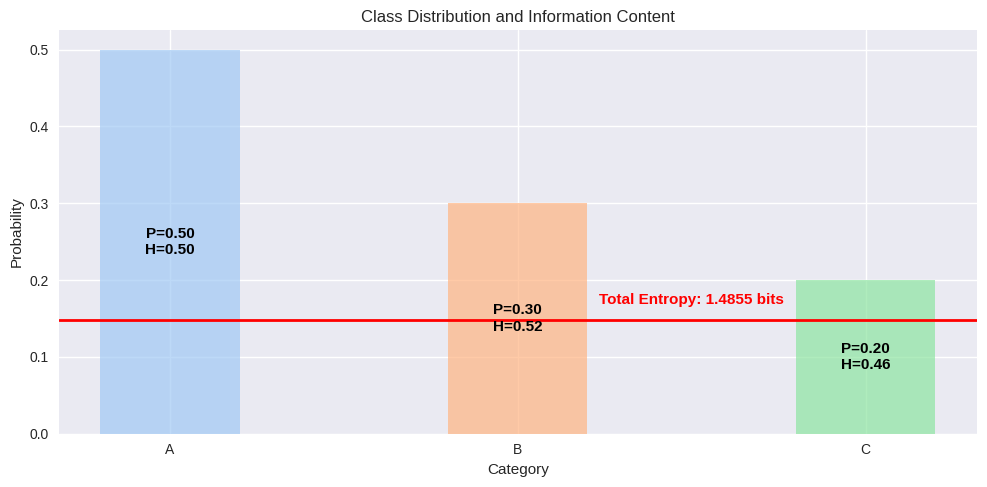
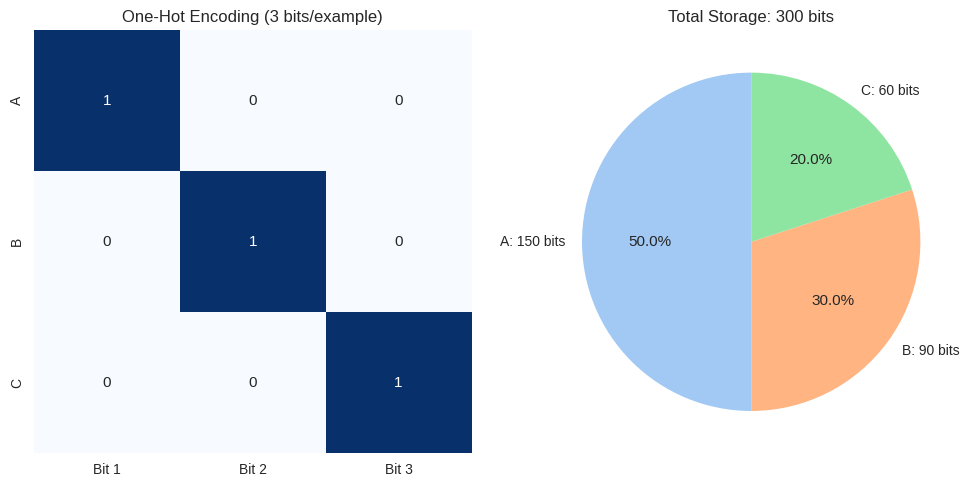
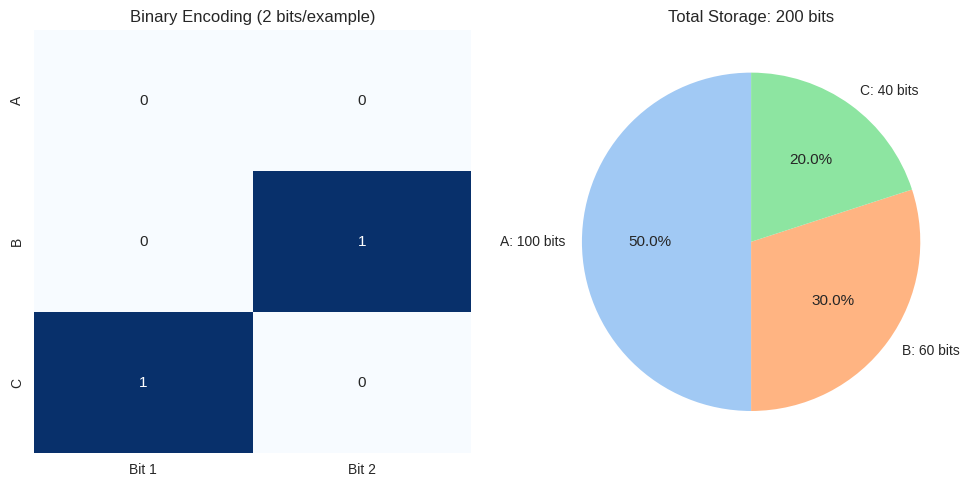
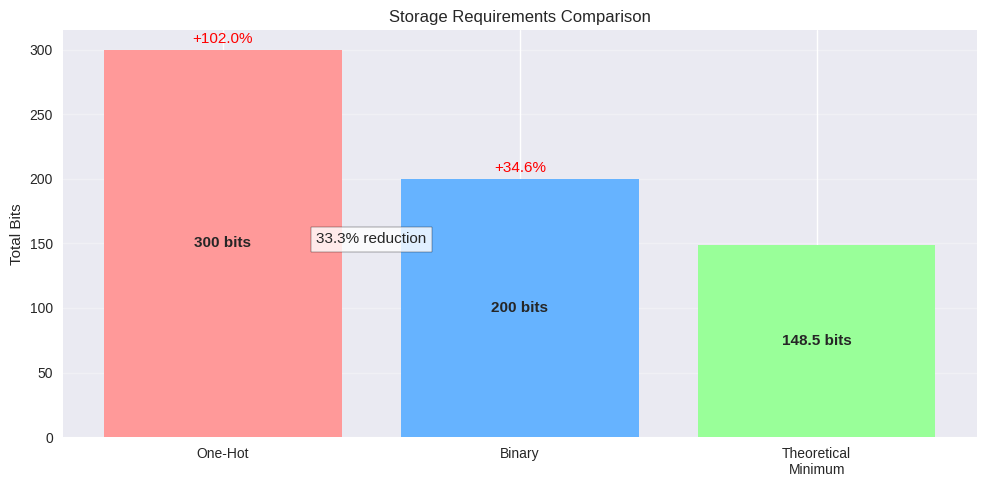

Python code for these plots, in order:
import numpy as np
import matplotlib.pyplot as plt
import seaborn as sns
import pandas as pd
import math
from matplotlib.gridspec import GridSpec
import os

# Create directory to save figures if it doesn't exist
os.makedirs("images", exist_ok=True)

# Set a nice style for the plots
plt.style.use('seaborn-v0_8')
plt.rcParams.update({'font.size': 11})  # Slightly smaller font size for cleaner plots

def print_section_header(title):
    """Print a formatted section header."""
    print("\n" + "=" * 80)
    print(f" {title} ".center(80, "="))
    print("=" * 80 + "\n")

def save_figure(fig, filename):
    """Save figure to the specified directory."""
    filepath = os.path.join("images", filename)
    fig.savefig(filepath, dpi=300, bbox_inches='tight')
    print(f"Figure saved to: {filepath}")
    plt.close(fig)

# Problem data
categories = ['A', 'B', 'C']
counts = [50, 30, 20]
total_examples = sum(counts)
probabilities = [count / total_examples for count in counts]

# Encoding schemes
scheme1_onehot = {
    'A': [1, 0, 0],
    'B': [0, 1, 0],
    'C': [0, 0, 1]
}

scheme2_binary = {
    'A': [0, 0],
    'B': [0, 1],
    'C': [1, 0]
}

# ==============================
# STEP 1: Calculate the Entropy of the Class Distribution
# ==============================
print_section_header("STEP 1: Calculate the Entropy of the Class Distribution")

print("The entropy measures the average information content of a probability distribution.")
print("For a discrete distribution, the entropy in bits is calculated as:")
print("H(X) = -∑ P(x_i) log₂ P(x_i)")

print("\nGiven dataset distribution:")
for i, (category, count) in enumerate(zip(categories, counts)):
    percentage = (count / total_examples) * 100
    print(f"Category {category}: {count} instances ({percentage:.1f}%)")

print(f"\nTotal instances: {total_examples}")

# Calculate entropy (in bits) with detailed steps
print("\nStep-by-step entropy calculation:")
entropy_terms = []
for i, (category, p) in enumerate(zip(categories, probabilities)):
    entropy_term = -p * math.log2(p)
    entropy_terms.append(entropy_term)
    print(f"Category {category}:")
    print(f"  P({category}) = {count}/{total_examples} = {p:.4f}")
    print(f"  -P({category}) × log₂(P({category})) = -({p:.4f}) × log₂({p:.4f}) = {entropy_term:.4f} bits")

entropy = sum(entropy_terms)
print(f"\nTotal entropy = sum of all terms = {entropy_terms[0]:.4f} + {entropy_terms[1]:.4f} + {entropy_terms[2]:.4f} = {entropy:.4f} bits")

print("\nInterpretation:")
print(f"An entropy of {entropy:.4f} bits means:")
print("- This is the theoretical minimum number of bits needed per example on average")
print("- Any encoding using fewer than this many bits would be lossy")
print("- Practical encodings typically use more bits due to implementation constraints")

# Visualization of entropy - SIMPLIFIED
fig1 = plt.figure(figsize=(10, 5))

# Create a single plot showing both distribution and information content
plt.bar(categories, probabilities, color=sns.color_palette("pastel", 3), alpha=0.7, width=0.4)
plt.title('Class Distribution and Information Content')
plt.xlabel('Category')
plt.ylabel('Probability')

# Add entropy labels on top of each bar
for i, (cat, p, ent_term) in enumerate(zip(categories, probabilities, entropy_terms)):
    plt.text(i, p/2, f'P={p:.2f}\nH={ent_term:.2f}', ha='center', va='center', color='black', fontweight='bold')

# Add total entropy line
plt.axhline(y=entropy/10, color='red', linestyle='-', linewidth=2)
plt.text(1.5, entropy/10 + 0.02, f'Total Entropy: {entropy:.4f} bits', ha='center', color='red', fontweight='bold')

plt.tight_layout()
save_figure(fig1, "step1_entropy_calculation.png")

# ==============================
# STEP 2: Calculate Bits Required for Scheme 1 (One-hot)
# ==============================
print_section_header("STEP 2: Calculate Bits Required for Scheme 1 (One-hot)")

print("In the one-hot encoding scheme (Scheme 1), each category is represented as:")
for category, encoding in scheme1_onehot.items():
    print(f"Category {category}: {encoding}")

print("\nStep-by-step calculation of storage requirements:")

# Calculate bits for one-hot encoding with detailed steps
bits_per_example_onehot = len(next(iter(scheme1_onehot.values())))
print(f"1. Each example requires {bits_per_example_onehot} bits to encode (one bit for each category)")

total_bits_onehot = bits_per_example_onehot * total_examples
print(f"2. Total bits required:")
print(f"   {bits_per_example_onehot} bits/example × {total_examples} examples = {total_bits_onehot} bits")

# Breakdown by category
print("\n3. Breakdown by category:")
category_bits_onehot = []
for category, count in zip(categories, counts):
    bits = bits_per_example_onehot * count
    category_bits_onehot.append(bits)
    print(f"   Category {category}: {count} examples × {bits_per_example_onehot} bits/example = {bits} bits")

print(f"\nVerification: {sum(category_bits_onehot)} total bits (should equal {total_bits_onehot})")

# Visualization of one-hot encoding - SIMPLIFIED
fig2 = plt.figure(figsize=(10, 5))

# Left: One-hot matrix
ax1 = plt.subplot(121)
onehot_matrix = np.array(list(scheme1_onehot.values()))
sns.heatmap(onehot_matrix, annot=True, cmap="Blues", cbar=False, 
            xticklabels=['Bit 1', 'Bit 2', 'Bit 3'], 
            yticklabels=categories,
            ax=ax1)
ax1.set_title('One-Hot Encoding (3 bits/example)')

# Right: Storage breakdown
ax2 = plt.subplot(122)
ax2.pie(category_bits_onehot, labels=[f"{cat}: {bits} bits" for cat, bits in zip(categories, category_bits_onehot)], 
        autopct='%1.1f%%', startangle=90, colors=sns.color_palette("pastel", 3))
ax2.set_title(f'Total Storage: {total_bits_onehot} bits')

plt.tight_layout()
save_figure(fig2, "step2_onehot_encoding.png")

# ==============================
# STEP 3: Calculate Bits Required for Scheme 2 (Binary)
# ==============================
print_section_header("STEP 3: Calculate Bits Required for Scheme 2 (Binary)")

print("In the binary encoding scheme (Scheme 2), each category is represented as:")
for category, encoding in scheme2_binary.items():
    print(f"Category {category}: {encoding}")

print("\nStep-by-step calculation of storage requirements:")

# Calculate bits for binary encoding with detailed steps
bits_per_example_binary = len(next(iter(scheme2_binary.values())))
print(f"1. Each example requires {bits_per_example_binary} bits to encode (using binary encoding)")

total_bits_binary = bits_per_example_binary * total_examples
print(f"2. Total bits required:")
print(f"   {bits_per_example_binary} bits/example × {total_examples} examples = {total_bits_binary} bits")

# Breakdown by category
print("\n3. Breakdown by category:")
category_bits_binary = []
for category, count in zip(categories, counts):
    bits = bits_per_example_binary * count
    category_bits_binary.append(bits)
    print(f"   Category {category}: {count} examples × {bits_per_example_binary} bits/example = {bits} bits")

print(f"\nVerification: {sum(category_bits_binary)} total bits (should equal {total_bits_binary})")

# Visualization of binary encoding - SIMPLIFIED
fig3 = plt.figure(figsize=(10, 5))

# Left: Binary matrix
ax1 = plt.subplot(121)
binary_matrix = np.array(list(scheme2_binary.values()))
sns.heatmap(binary_matrix, annot=True, cmap="Blues", cbar=False, 
            xticklabels=['Bit 1', 'Bit 2'], 
            yticklabels=categories,
            ax=ax1)
ax1.set_title('Binary Encoding (2 bits/example)')

# Right: Storage breakdown
ax2 = plt.subplot(122)
ax2.pie(category_bits_binary, labels=[f"{cat}: {bits} bits" for cat, bits in zip(categories, category_bits_binary)], 
        autopct='%1.1f%%', startangle=90, colors=sns.color_palette("pastel", 3))
ax2.set_title(f'Total Storage: {total_bits_binary} bits')

plt.tight_layout()
save_figure(fig3, "step3_binary_encoding.png")

# ==============================
# STEP 4: Compare the Efficiency of Both Encoding Schemes
# ==============================
print_section_header("STEP 4: Compare the Efficiency of Both Encoding Schemes")

print("Now we'll compare the efficiency of both encoding schemes:")

# Calculate percentage reduction
reduction_bits = total_bits_onehot - total_bits_binary
reduction_percentage = (reduction_bits / total_bits_onehot) * 100

print(f"Scheme 1 (One-hot): {bits_per_example_onehot} bits/example × {total_examples} examples = {total_bits_onehot} bits")
print(f"Scheme 2 (Binary): {bits_per_example_binary} bits/example × {total_examples} examples = {total_bits_binary} bits")

print("\nStep-by-step calculation of savings:")
print(f"1. Absolute reduction in bits: {total_bits_onehot} - {total_bits_binary} = {reduction_bits} bits")
print(f"2. Percentage reduction: ({reduction_bits} / {total_bits_onehot}) × 100% = {reduction_percentage:.2f}%")

# Calculate comparison with theoretical minimum (based on entropy)
theoretical_min_bits = entropy * total_examples
print(f"\nComparison with theoretical minimum (based on entropy):")
print(f"Theoretical minimum: {entropy:.4f} bits/example × {total_examples} examples = {theoretical_min_bits:.2f} bits")

# Calculate overhead percentages
onehot_overhead = (total_bits_onehot - theoretical_min_bits) / theoretical_min_bits * 100
binary_overhead = (total_bits_binary - theoretical_min_bits) / theoretical_min_bits * 100

print(f"Scheme 1 (One-hot) overhead: {onehot_overhead:.2f}% above theoretical minimum")
print(f"Scheme 2 (Binary) overhead: {binary_overhead:.2f}% above theoretical minimum")

print(f"\nConclusion: Scheme 2 (Binary) is {reduction_percentage:.2f}% more efficient than Scheme 1 (One-hot)")

# Visualization of efficiency comparison - SIMPLIFIED
fig4 = plt.figure(figsize=(10, 5))

# Plot bar chart comparison
plt.bar(['One-Hot', 'Binary', 'Theoretical\nMinimum'], 
        [total_bits_onehot, total_bits_binary, theoretical_min_bits],
        color=['#ff9999', '#66b3ff', '#99ff99'])

plt.title('Storage Requirements Comparison')
plt.ylabel('Total Bits')
plt.grid(axis='y', alpha=0.3)

# Add text labels
for i, (val, label) in enumerate(zip(
    [total_bits_onehot, total_bits_binary, theoretical_min_bits],
    [f"{total_bits_onehot} bits", f"{total_bits_binary} bits", f"{theoretical_min_bits:.1f} bits"]
)):
    plt.text(i, val/2, label, ha='center', va='center', fontweight='bold')

# Add overhead percentages
plt.text(0, total_bits_onehot + 5, f"+{onehot_overhead:.1f}%", ha='center', color='red')
plt.text(1, total_bits_binary + 5, f"+{binary_overhead:.1f}%", ha='center', color='red')
plt.text(0.5, 150, f"{reduction_percentage:.1f}% reduction", ha='center', 
         bbox=dict(facecolor='white', alpha=0.8))

plt.tight_layout()
save_figure(fig4, "step4_efficiency_comparison.png")

# ==============================
# STEP 5: Analyze Whether Binary Encoding is Lossless
# ==============================
print_section_header("STEP 5: Analyze Whether Binary Encoding is Lossless")

print("To determine if binary encoding is lossless, we need to check if each category")
print("can be uniquely identified from its binary code.")

print("\nEncoding table - comparing both schemes:")
for i, cat in enumerate(categories):
    print(f"Category {cat}:")
    print(f"  One-hot encoding: {scheme1_onehot[cat]}")
    print(f"  Binary encoding:  {scheme2_binary[cat]}")

# Check if binary encoding is lossless
binary_codes = list(scheme2_binary.values())
unique_codes = set(tuple(code) for code in binary_codes)
is_lossless = len(unique_codes) == len(categories)

print(f"\nAnalysis of binary encoding losslessness:")
print(f"1. Number of unique binary codes: {len(unique_codes)}")
print(f"2. Number of categories: {len(categories)}")
print(f"3. Is every category uniquely represented? {'Yes' if is_lossless else 'No'}")
print(f"\nConclusion: The binary encoding is{' ' if is_lossless else ' not '}lossless.")

if is_lossless:
    print("\nReasons why the binary encoding is lossless:")
    print("- Each category has a unique binary code")
    print("- There is a one-to-one mapping between categories and codes")
    print("- We can perfectly reconstruct the original category from its binary code")
    print("- No information is lost in the encoding process")

# Theoretical analysis
print(f"\nTheoretical analysis:")
print(f"1. Entropy of the distribution: {entropy:.4f} bits per example")
print(f"2. Bits per example in binary encoding: {bits_per_example_binary} bits")
extra_bits = bits_per_example_binary - entropy
print(f"3. Extra bits per example: {bits_per_example_binary} - {entropy:.4f} = {extra_bits:.4f} bits")
print(f"4. Percentage overhead: {binary_overhead:.2f}%")

# Theoretical minimum number of bits needed
min_bits_needed = math.ceil(math.log2(len(categories)))
print(f"\nMinimum bits needed to represent {len(categories)} categories: {min_bits_needed}")
print(f"Binary encoding uses {bits_per_example_binary} bits, which is the theoretical minimum possible")
print(f"for a fixed-length binary code that can represent {len(categories)} distinct categories.")

# Visualization of lossless encoding - SIMPLIFIED
fig5 = plt.figure(figsize=(10, 5))

# Create a simplified diagram showing encoding and decoding
plt.axis('off')

# Draw a diagram showing mapping between categories and binary codes
y_positions = [0.7, 0.5, 0.3]
for i, cat in enumerate(categories):
    # Draw category node on left
    plt.text(0.2, y_positions[i], f"Category {cat}", ha='center', va='center',
             bbox=dict(facecolor=sns.color_palette("pastel", 3)[i], boxstyle='round', alpha=0.7))
    
    # Draw binary code on right
    plt.text(0.8, y_positions[i], f"Binary: {scheme2_binary[cat]}", ha='center', va='center',
             bbox=dict(facecolor='lightblue', boxstyle='round', alpha=0.7))
    
    # Draw arrows
    plt.annotate('', xy=(0.65, y_positions[i]), xytext=(0.35, y_positions[i]),
                arrowprops=dict(arrowstyle='->', color='blue'))
    plt.annotate('', xy=(0.35, y_positions[i]), xytext=(0.65, y_positions[i]),
                arrowprops=dict(arrowstyle='->', color='green'))

# Add explanatory text
plt.text(0.5, 0.9, "Binary Encoding is Lossless" if is_lossless else "Binary Encoding is Lossy", 
         ha='center', va='center', fontsize=14, fontweight='bold',
         bbox=dict(facecolor='white', edgecolor='black', boxstyle='round'))

plt.text(0.5, 0.1, f"Entropy: {entropy:.4f} bits | Binary code: {bits_per_example_binary} bits | Overhead: {binary_overhead:.1f}%", 
         ha='center', va='center',
         bbox=dict(facecolor='white', alpha=0.7))

plt.tight_layout()
save_figure(fig5, "step5_lossless_analysis.png")

# ==============================
# SUMMARY
# ==============================
print_section_header("SUMMARY")

print("Key findings from this question on one-hot encoding and information theory:")

print("\n1. Entropy of the Class Distribution:")
print(f"   - Entropy: {entropy:.4f} bits per example (theoretical minimum)")
print(f"   - Class breakdown: Category A: {entropy_terms[0]:.4f} bits, B: {entropy_terms[1]:.4f} bits, C: {entropy_terms[2]:.4f} bits")

print("\n2. Scheme 1 (One-hot Encoding):")
print(f"   - Bits per example: {bits_per_example_onehot} bits")
print(f"   - Total storage required: {total_bits_onehot} bits")
print(f"   - Overhead vs. theoretical minimum: {onehot_overhead:.2f}%")

print("\n3. Scheme 2 (Binary Encoding):")
print(f"   - Bits per example: {bits_per_example_binary} bits")
print(f"   - Total storage required: {total_bits_binary} bits")
print(f"   - Overhead vs. theoretical minimum: {binary_overhead:.2f}%")

print("\n4. Efficiency Comparison:")
print(f"   - Binary encoding reduces storage by {reduction_bits} bits ({reduction_percentage:.2f}%)")
print(f"   - Scheme 2 uses {total_bits_binary} bits instead of {total_bits_onehot} bits (Scheme 1)")

print("\n5. Lossless Analysis:")
print(f"   - Binary encoding is {'lossless' if is_lossless else 'lossy'}")
print(f"   - Each category can be uniquely identified from its binary code")
print(f"   - Binary encoding uses {binary_overhead:.2f}% more bits than the theoretical minimum")
print(f"   - No practical encoding can use fewer than {min_bits_needed} bits per example for {len(categories)} categories") 
